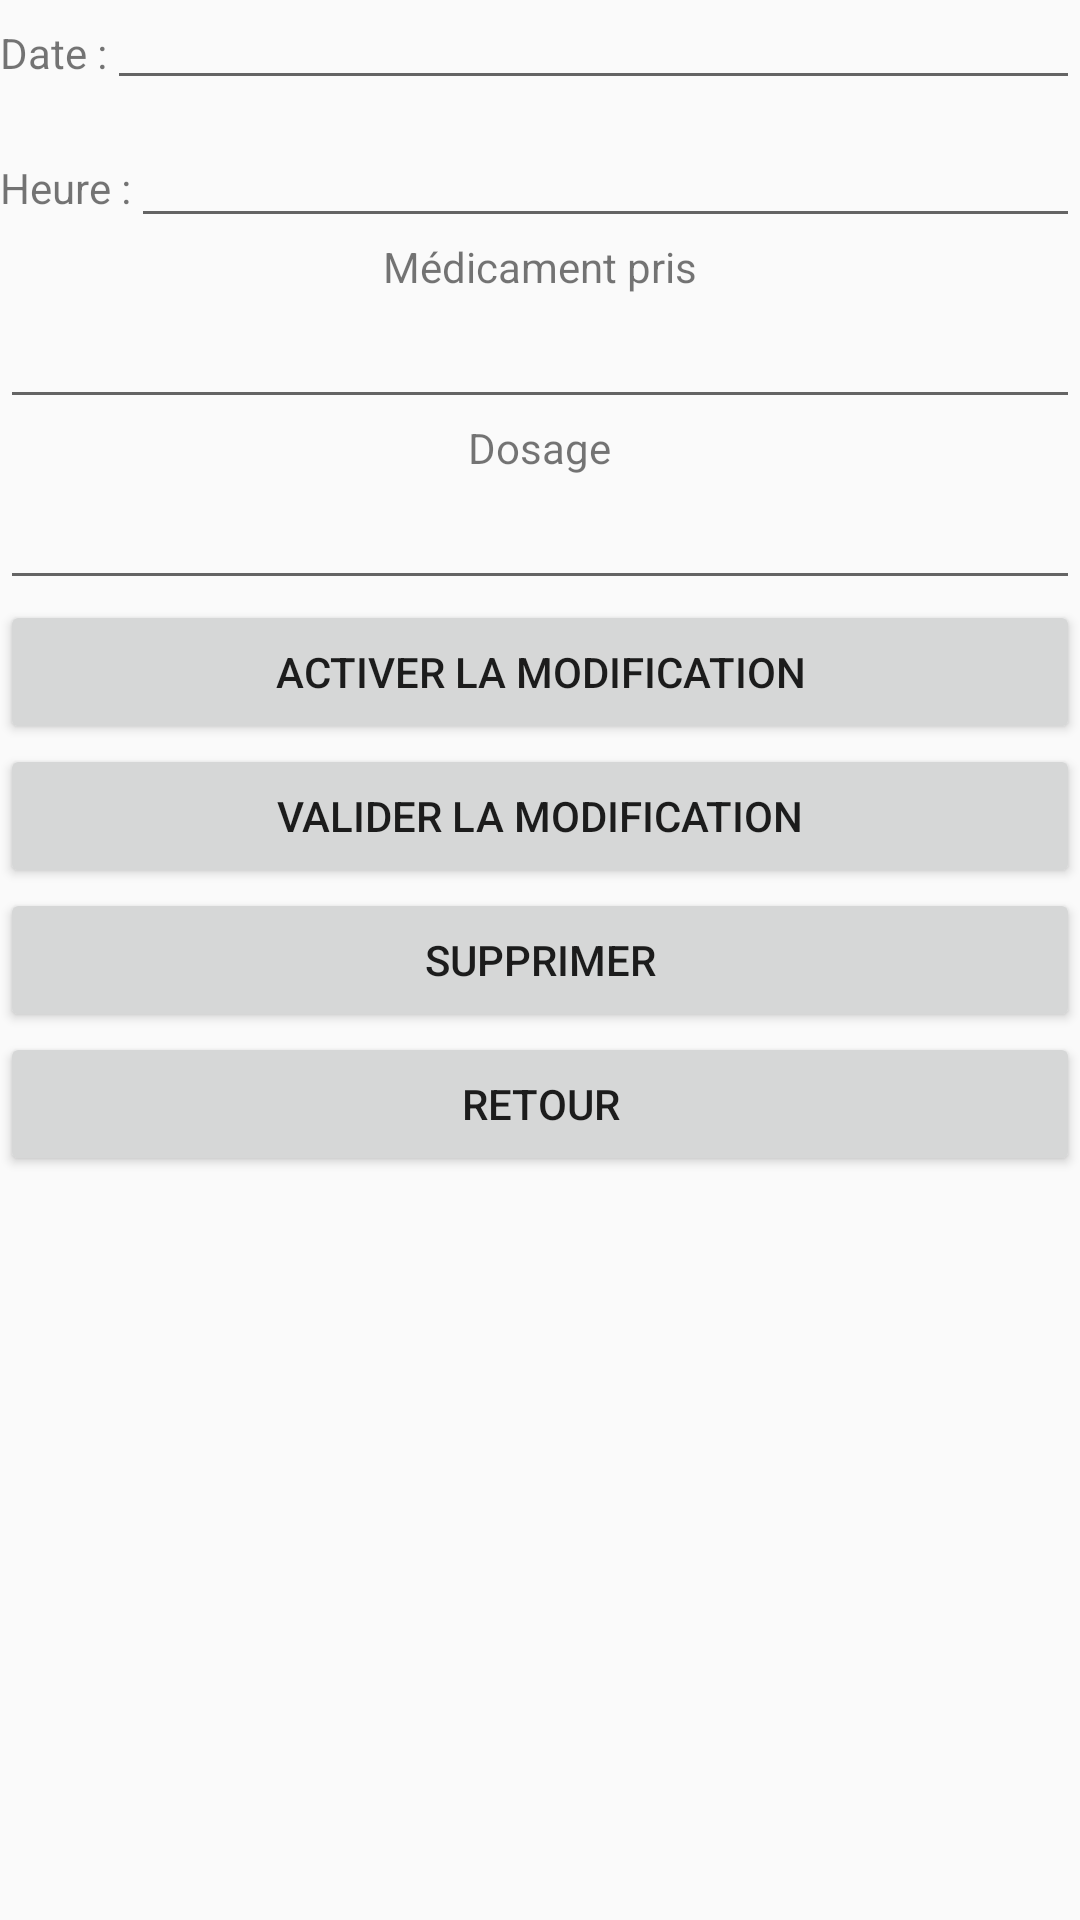

Produce the Android XML layout that renders to this screen, including the resource entries it uses.
<!-- AndroidManifest.xml: application theme AppTheme -->
<!-- res/layout/activity_consultation_prise_medicament.xml -->
<?xml version="1.0" encoding="utf-8"?>
<ScrollView xmlns:android="http://schemas.android.com/apk/res/android"
    android:orientation="vertical" android:layout_width="match_parent"
    android:layout_height="match_parent">


    <LinearLayout
        android:layout_width="match_parent"
        android:layout_height="wrap_content"
        android:orientation="vertical">

        <LinearLayout
            android:orientation="horizontal"
            android:layout_width="match_parent"
            android:layout_height="46dp"
            android:id="@+id/linearLayout_p_date">

            <TextView
                android:layout_width="wrap_content"
                android:layout_height="wrap_content"
                android:textAppearance="?android:attr/textAppearanceSmall"
                android:text="@string/label_date"
                android:id="@+id/label_date"/>

            <EditText
                android:layout_width="match_parent"
                android:layout_height="wrap_content"
                android:ems="10"
                android:id="@+id/date_entree"
                android:textSize="12sp"
                android:autofillHints="" />

        </LinearLayout>

        <LinearLayout
            android:id="@+id/linearLayout_p_heure"
            android:layout_width="match_parent"
            android:layout_height="wrap_content"
            android:layout_gravity="center_horizontal"
            android:orientation="horizontal">

            <TextView
                android:id="@+id/label_heure"
                android:layout_width="wrap_content"
                android:layout_height="wrap_content"
                android:layout_gravity="center"
                android:text="@string/label_heure"
                android:textAppearance="?android:attr/textAppearanceSmall" />

            <EditText
                android:id="@+id/heure_entree"
                android:layout_width="match_parent"
                android:layout_height="wrap_content"
                android:ems="10"
                android:textSize="12sp"
                android:autofillHints="" />
        </LinearLayout>

        <LinearLayout
            android:orientation="vertical"
            android:layout_width="match_parent"
            android:layout_height="wrap_content"
            android:layout_gravity="center">

            <TextView
                android:layout_width="wrap_content"
                android:layout_height="wrap_content"
                android:textAppearance="?android:attr/textAppearanceSmall"
                android:text="@string/texte_medicament_pris"
                android:id="@+id/texte_glycemie"
                android:layout_gravity="center" />

            <EditText
                android:layout_width="fill_parent"
                android:layout_height="wrap_content"
                android:id="@+id/entree_glycemie"
                android:enabled="true"
                android:layout_gravity="center"
                android:inputType="textShortMessage"
                android:autofillHints="" />

            <TextView
                android:layout_width="wrap_content"
                android:layout_height="wrap_content"
                android:textAppearance="?android:attr/textAppearanceSmall"
                android:text="@string/texte_dosage_pris"
                android:id="@+id/texte_dosage_pris"
                android:layout_gravity="center" />

            <EditText
                android:layout_width="fill_parent"
                android:layout_height="wrap_content"
                android:id="@+id/entree_nourriture"
                android:layout_gravity="center"
                android:inputType="textShortMessage"
                android:autofillHints="" />

        </LinearLayout>

        <LinearLayout
            android:layout_width="match_parent"
            android:layout_height="wrap_content"
            android:orientation="vertical">



            <Button
                android:layout_width="fill_parent"
                android:layout_height="wrap_content"
                android:text="@string/activer_modification_situation"
                android:id="@+id/bouton_activation_modification" />

            <Button
                android:id="@+id/bouton_enregistrer_modification"
                style="?android:attr/buttonStyleSmall"
                android:layout_width="fill_parent"
                android:layout_height="wrap_content"
                android:enabled="true"
                android:text="@string/bouton_enregistrer_modification" />

            <Button
                style="?android:attr/buttonStyleSmall"
                android:layout_width="fill_parent"
                android:layout_height="wrap_content"
                android:text="@string/bouton_suprimmer_entree"
                android:id="@+id/bouton_suprimmer_entree"
                android:enabled="true" />

            <Button
                style="?android:attr/buttonStyleSmall"
                android:layout_width="fill_parent"
                android:layout_height="wrap_content"
                android:text="@string/bouton_entree_vers_liste"
                android:id="@+id/bouton_entree_vers_liste" />
        </LinearLayout>

    </LinearLayout>
</ScrollView>
<!-- resources referenced by this layout -->
<resources>
  <string name="activer_modification_situation">Activer la modification</string>
  <string name="bouton_enregistrer_modification">Valider la modification</string>
  <string name="bouton_entree_vers_liste">Retour</string>
  <string name="bouton_suprimmer_entree">Supprimer</string>
  <string name="label_date">Date : </string>
  <string name="label_heure">Heure : </string>
  <string name="texte_dosage_pris">Dosage</string>
  <string name="texte_medicament_pris">Médicament pris</string>
  <style name="AppTheme" parent="Theme.AppCompat.Light">
          
          
          
          
      </style>
</resources>
